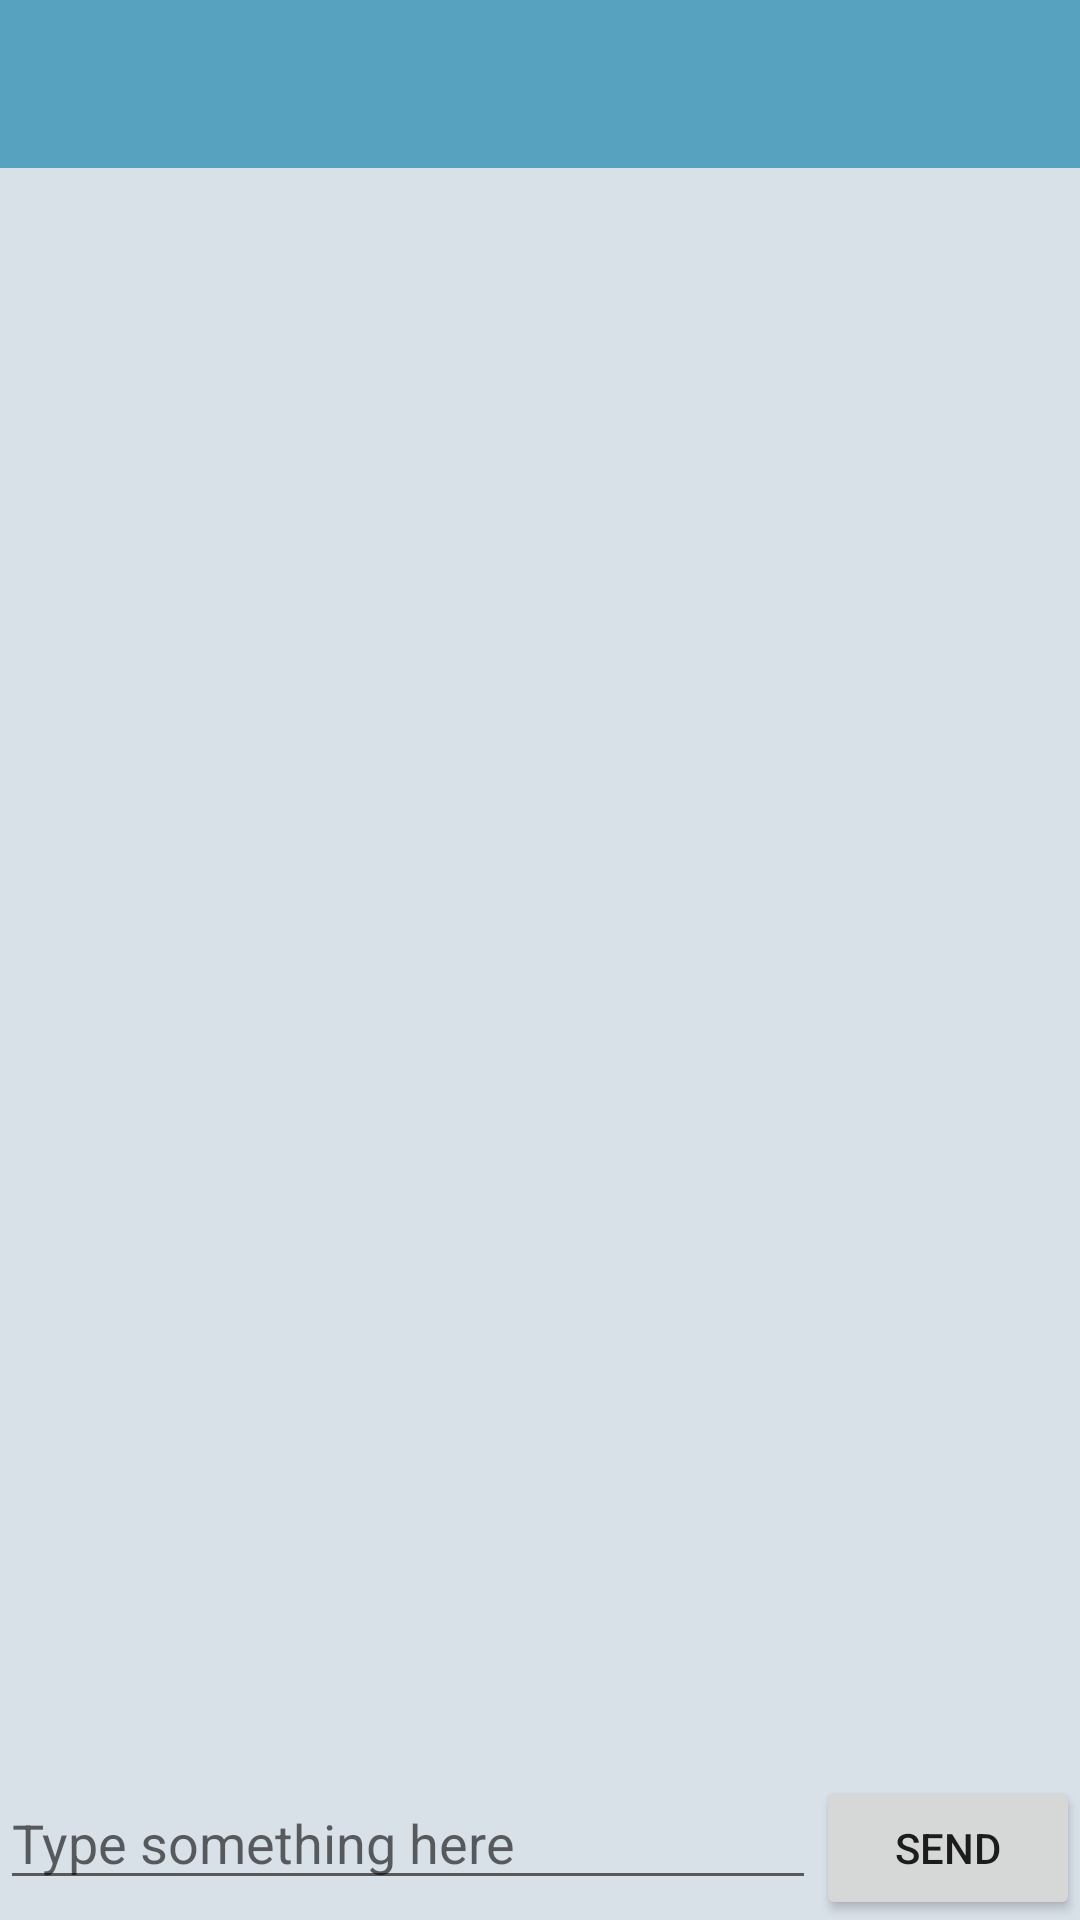

Produce the Android XML layout that renders to this screen, including the resource entries it uses.
<!-- AndroidManifest.xml: application theme AppTheme -->
<!-- res/layout/activity_dialogue.xml -->
<?xml version="1.0" encoding="utf-8"?>
<LinearLayout xmlns:android="http://schemas.android.com/apk/res/android"
    xmlns:app="http://schemas.android.com/apk/res-auto"

    android:layout_width="match_parent"
    android:layout_height="match_parent"
    android:background="#d8e0e8"
    android:orientation="vertical">

    <androidx.appcompat.widget.Toolbar
        android:id="@+id/toolbar"
        android:layout_width="match_parent"
        android:layout_height="?attr/actionBarSize"
        android:background="?attr/colorPrimary"
        android:theme="@style/ThemeOverlay.AppCompat.Dark.ActionBar"
        app:popupTheme="@style/ThemeOverlay.AppCompat.Light" />

    <androidx.recyclerview.widget.RecyclerView
        android:id="@+id/msg_recycler_view"
        android:layout_width="match_parent"
        android:layout_height="0dp"
        android:layout_weight="1" />

    <LinearLayout
        android:layout_width="match_parent"
        android:layout_height="wrap_content">

        <EditText
            android:id="@+id/input_text"
            android:layout_width="0dp"
            android:layout_height="wrap_content"
            android:layout_weight="1"
            android:hint="Type something here"
            android:maxLines="2" />

        <Button
            android:id="@+id/send"
            android:layout_width="wrap_content"
            android:layout_height="wrap_content"
            android:text="Send" />
    </LinearLayout>
</LinearLayout>
<!-- resources referenced by this layout -->
<resources>
  <style name="AppTheme" parent="Theme.AppCompat.Light.NoActionBar">
          
          <item name="colorPrimary">@color/colorPrimary</item>
          <item name="colorPrimaryDark">@color/colorPrimaryDark</item>
          <item name="colorAccent">@color/colorAccent</item>
      </style>
  <color name="colorPrimary">#57a2bf</color>
  <color name="colorPrimaryDark">#478ba5</color>
  <color name="colorAccent">#616364</color>
</resources>
